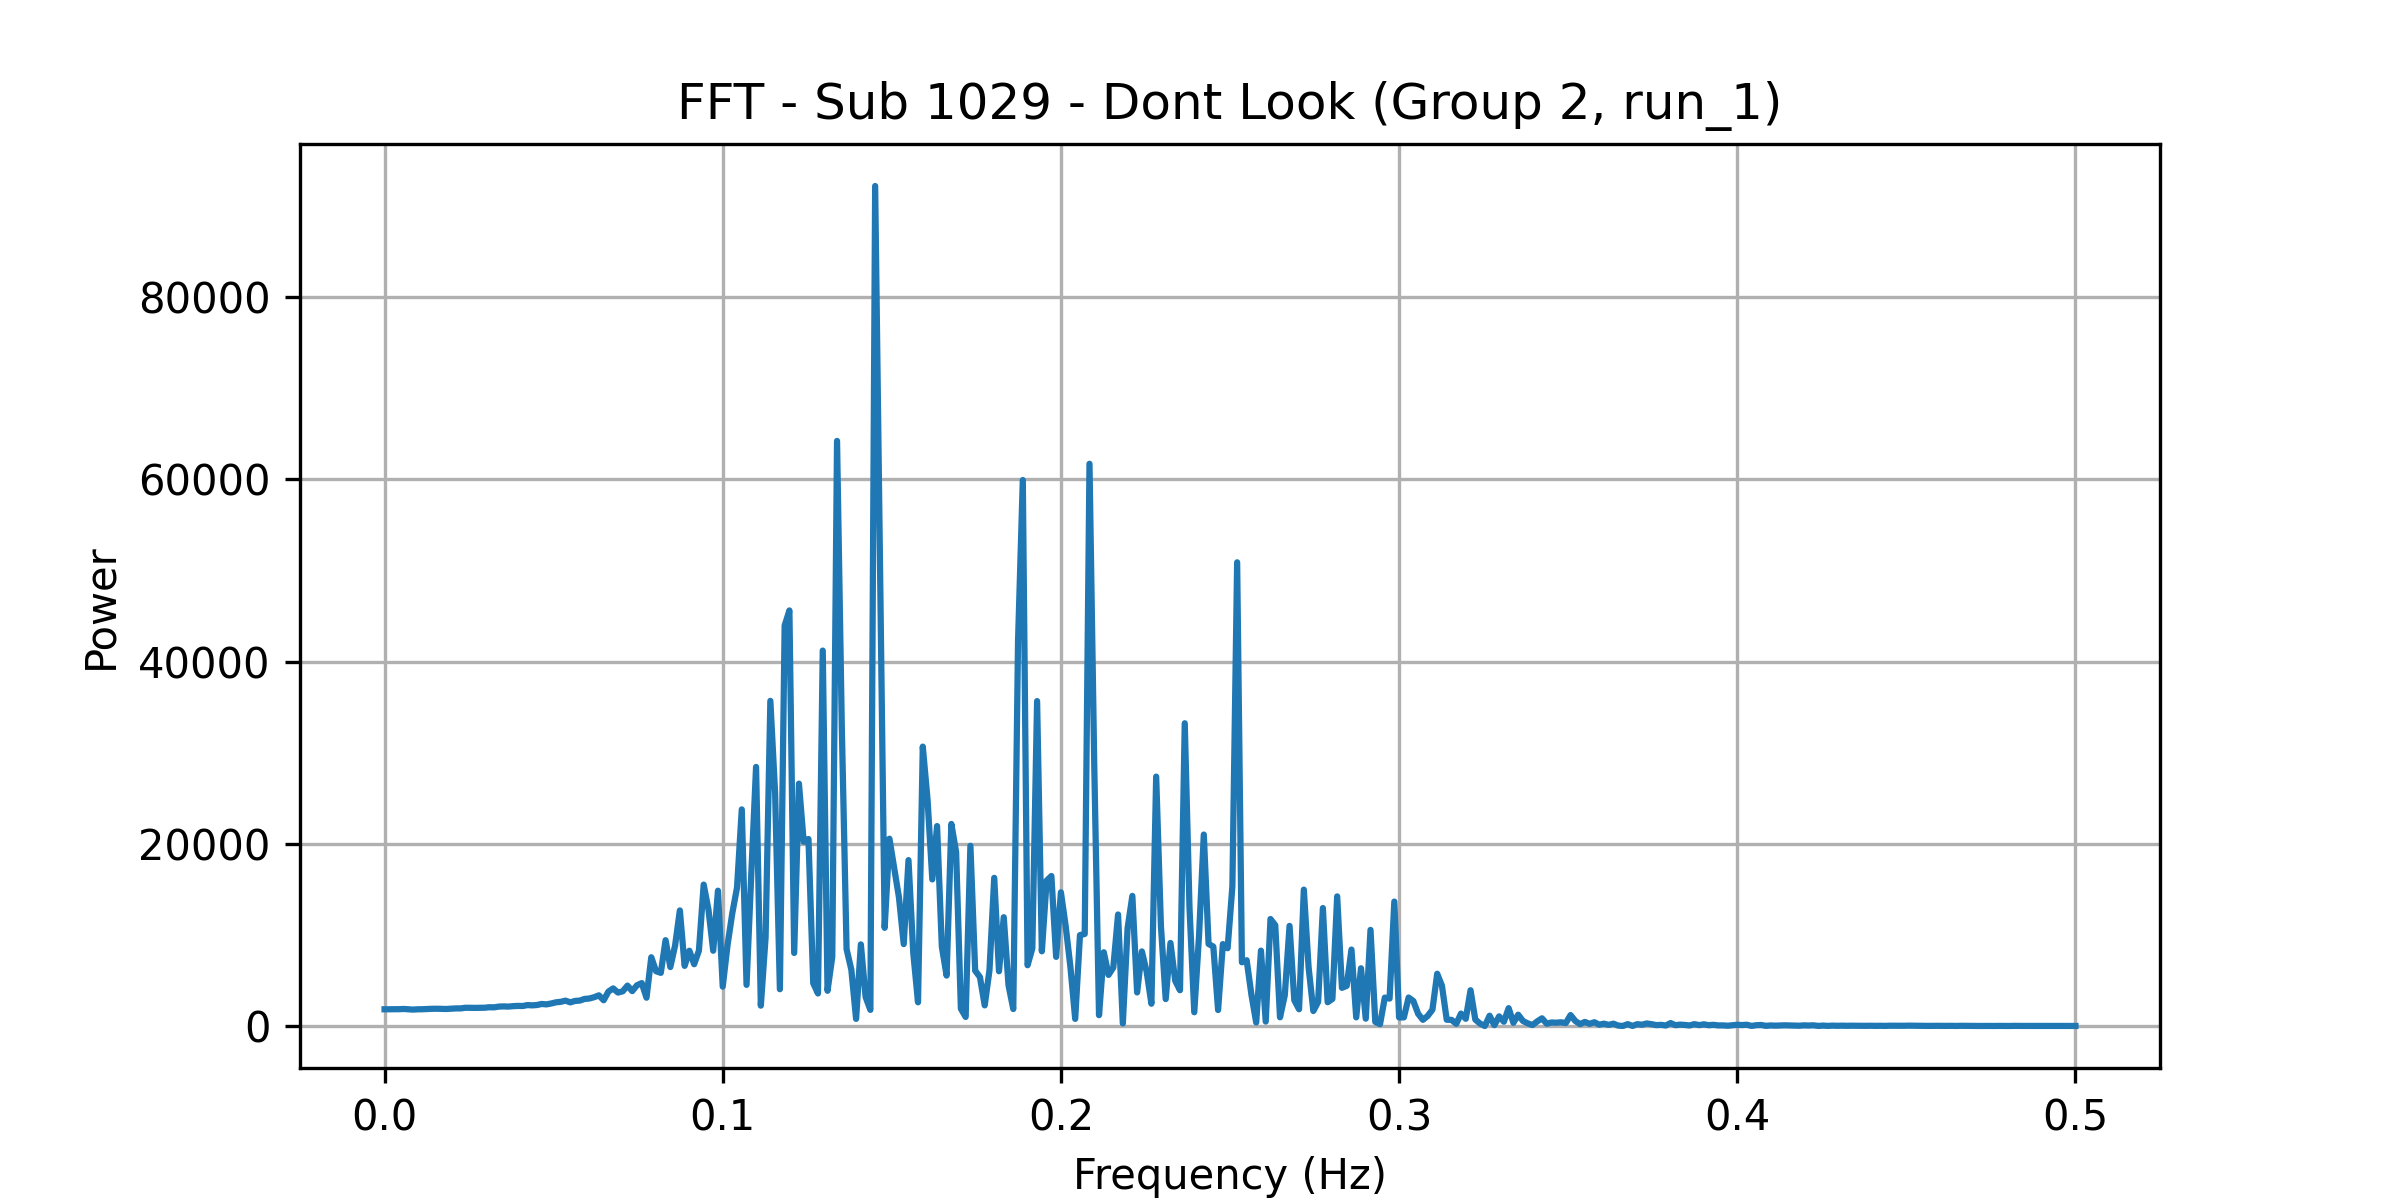

Values plotted in this chart, from the file beside it:
frequency, power
0.0, 1835
0.001408, 1834
0.002817, 1828
0.004225, 1845
0.005634, 1871
0.007042, 1839
0.008451, 1801
0.009859, 1835
0.01127, 1841
0.01268, 1870
0.01408, 1890
0.01549, 1894
0.0169, 1880
0.01831, 1869
0.01972, 1898
0.02113, 1933
0.02254, 1934
0.02394, 2004
0.02535, 1994
0.02676, 1990
0.02817, 1999
0.02958, 2005
0.03099, 2060
0.03239, 2050
0.0338, 2132
0.03521, 2152
0.03662, 2132
0.03803, 2179
0.03944, 2207
0.04085, 2194
0.04225, 2297
0.04366, 2266
0.04507, 2306
0.04648, 2419
0.04789, 2374
0.0493, 2474
0.0507, 2601
0.05211, 2656
0.05352, 2781
0.05493, 2597
0.05634, 2752
0.05775, 2791
0.05915, 2972
0.06056, 3019
0.06197, 3161
0.06338, 3367
0.06479, 2827
0.0662, 3782
0.06761, 4126
0.06901, 3670
0.07042, 3807
0.07183, 4435
0.07324, 3832
0.07465, 4475
0.07606, 4710
0.07746, 3105
0.07887, 7547
0.08028, 6016
0.08169, 5834
0.0831, 9419
... 296 more rows
